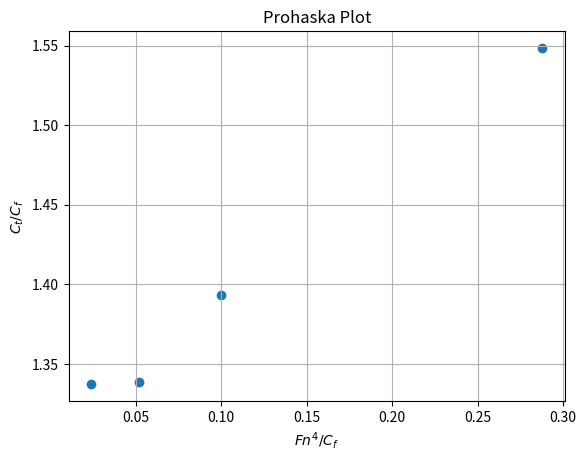
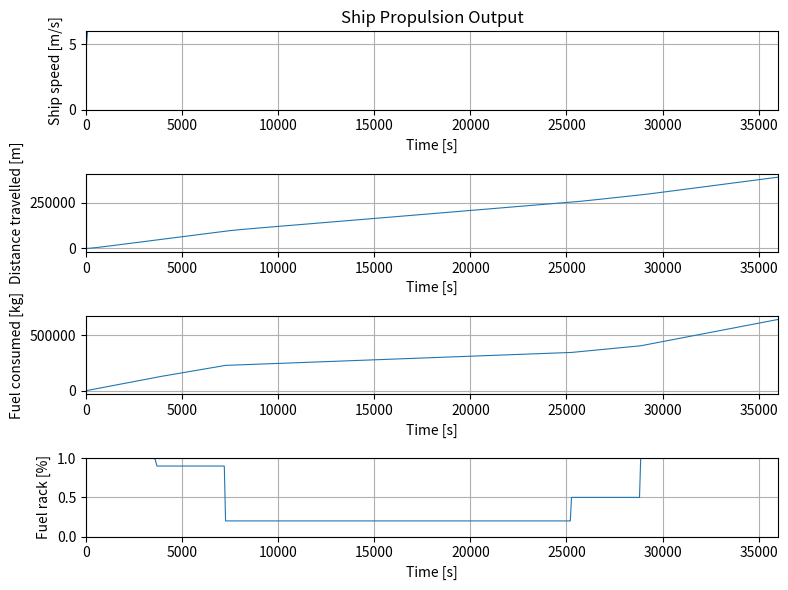

Reproduce these figures in Python, in order.
# -*- coding: UTF-8 -*-
"""
Created by Xiaozhe Wang
        based on Matlab/simulink code of dr. P.deVos
        modified by E.Ulijn
TU Delft 3ME / MTT / SDPO / ME
Version 5.4h
initial release 19-March-2019

History:

20220628: EU: modified plots
20240209: EU: modified parameters for Labrax i.s.o. Visserskotter
20240209: EU: modified function names
20240212: EU: created EE function for electrical engine
              modified plot limits/titles
20240318: EU: modified Elec Gensets
20240322: EU: cleanup
20240411: EU: altered PowerPlant(anti-causal)
"""

from math import pi
import matplotlib.pyplot as plt
import numpy as np
from scipy.integrate import BDF, solve_ivp
from scipy.interpolate import interp1d as ip

#Initial experiment
Total_time = 36000 #[s] Total simulation time
X_iv_t_control = np.array([  0,  0.1*Total_time,  0.1*Total_time + 60,  0.2*Total_time, 0.2*Total_time + 60, 0.5*Total_time, 0.6*Total_time, 0.7*Total_time, 0.7*Total_time + 60, 0.8*Total_time, 0.8*Total_time + 60, Total_time]) #[s] setting time point
X_fs_unlim    =        np.array([1.0,            1,                     0.9,             0.9,                 0.2,            0.2,            0.2,            0.2,                 0.5,            0.5,                   1,           1]) #[-] fuel rack factor, 1 is maximum
Y_iv_t_control = np.array([  0,  0.1*Total_time,  0.1*Total_time + 60,  0.2*Total_time, 0.2*Total_time + 60, 0.5*Total_time, 0.6*Total_time, 0.7*Total_time, 0.7*Total_time + 60, 0.8*Total_time, 0.8*Total_time + 60, Total_time]) #[s] setting time point
Y_df    =        np.array([  1,               1,                    1,               1,                   1,              1,              1,              1,                   1,              1,                   1,          1]) #[-] disturbance factor

X_fs = np.zeros(len(X_fs_unlim))

for i in range(0, len(X_fs_unlim)):
    X_fs[i] = max(0.2, min(1, X_fs_unlim[i]))

#Fuel Properties
LHV = 42700 #[kJ/kg]  Lower Heating Value
print('fuel properties loaded')

#Physical constant
rho_sea = 1025 				#[kg/m^3] density of sea water
print('water properties loaded')

#Ship Data
w = 0.3 					# [-] wake factor 
#c1 = 10000 					#[-] resistance coefficient of R = c1 * (v_s ^ 2)
thrust_factor = 0.15 		#[-] thrust deduction factor uit HM sheet Jasper
m_ship = 8000000 			#[kg] ship mass
print('ship data loaded')

#Propeller Data
D_p = 3.4 					#[m] propeller diameter
K_Ta = -0.09970875640677149 #[-] K_T factor a
K_Tb = -0.17206740568017384 #[-] K_T factor b
K_Tc = 0.36074407966305094 #[-] K_T factor c
K_Qa = -0.016753575062606815  #[-] K_Q factor a
K_Qb = -0.006573389455185741 #[-] K_Q factor b
K_Qc = 0.048660873932385294 #[-] K_Q factor c
eta_R = 1.00 				#[-] relative rotative efficiency
print('propellor data loaded')

#Internal Combustion Engine Data
m_fuelnom = .25 			#[g] nominal fuel injection
i = 6 						#[-] number of cylinders
k_es = 2 					#[-] k-factor for engines based on nr.of strokes per cycle
eta_gen = 0.97				# Generator set efficiency from P. de Vos
eta_ICE = 0.38				# model P. de Vos
n_eng_nominal = 1800/60     # model P. de Vos
print('ICE data loaded') 

#PowerPlant Data
P_aux = 0
eta_EPD = 0.95				# rendement Electric Power Distribution from P.de Vos
k_gensets = 4				# 
Q_loss_comb = 0
eta_td = 0.52
print('PowerPlant data loaded')

# Electrical motor data
# Electro Adda W40 LX6
eta_EM   = 0.97 			# redement Electro Motor from P. de Vos
P_EM_MAX = 650000 			# maximum power from Zuidgeest B.1.3
U_EM_nom = 660				# [V]
I_EM_nom = 984				# [A]
k_EM	 = 2				# 2 electr. motors
print('engine data loaded')

#Gearbox Data
i_gb = 6.369 				#[-] gearbox ratio
eta_TRM = 0.95 				# [-] transmission efficiency
I_tot = 200 				# [kg*m^2] total mass of inertia of propulsion system
print('gearbox data loaded')

#Initial Values
v_s0 = 8.5 * 0.5144444444	#[m/s] initial ship speed from verslag S.F.K.Zuidgeest
n_e0 = 900/60 				#[rps] Nominal engine speed in rotations from B.1.3. verslag S.F.K.Zuidgeest 
n_p0 = n_e0 / i_gb 			#[rps] initial rpm
s0 = 0 						#[m] travel distance
FC0 = 0 					#[g] fuel consumed
P_B0 = 2* 650 				#[kW] Nominal electric engine  power from Zuidgeest
M_B0 = P_B0 * 1000 / (2 * pi * n_e0) #([P_b*1000/(2*pi*n_eng_nom)])
ME0 = M_B0
MP0 = M_B0 * i_gb * eta_TRM

#Sub function
#Look-up fuelrack
def calc_X_fs_set(t, X_iv_t, Xfs):
    X_fs_set = np.interp(t, X_iv_t, Xfs)
    return X_fs_set

#Look-up disturbance
def calc_Y_df_set(t, Y_iv_t, Y_df):
    Y_df_set = np.interp(t, Y_iv_t_control, Y_df)
    return Y_df_set

#Advance Ratio
def calc_AdvanceRatio(v_s, n_p):
    v_a = v_s * (1 - w)
    J = v_a / (n_p * D_p)
    return [v_a, J]

#Propeller Thrust
def calc_PropThrust(v_s, n_p):
    K_T = K_Ta*(calc_AdvanceRatio(v_s, n_p)[1]**2) + K_Tb*calc_AdvanceRatio(v_s, n_p)[1] + K_Tc
    F_prop = K_T * (n_p ** 2) * rho_sea * (D_p ** 4)
    return [K_T, F_prop]

#Ship Resistance
# reynoldsmodel -> Cfmodel -> k -> Ctmodel -> Cwmodel -> Cwschip -> reynoldsschip -> Cfschip -> Ctschip -> Rtschip
def reynoldsgetalBerekening(V, L, vis):
    Re = (V*L)/vis
    return Re

def calcFroudeNumber(v_, L_):
    Fn_ = v_ / np.sqrt(9.81*L_)
    return Fn_

def cfBerekening(Re):
    Cf = 0.075/((np.log10(Re) - 2)**2)
    return Cf

def ctBerekening(R_tot, rho_water, v_model, S_model):
    Ct = R_tot/(0.5*rho_water*(v_model**2)*S_model)
    return Ct

def cwBerekening(Ct, Cf, k):
    Cw = Ct - (Cf * (1 + k))
    return Cw

# reynoldsmodel -> Cfmodel -> k -> Ctmodel -> Cwmodel -> Cwschip -> reynoldsschip -> Cfschip -> Ctschip -> Rtschip
alpha = 50
V_metingen = np.array([0.0973, 0.1968, 0.2957, 0.3948, 0.4941, 0.5934, 0.6925, 0.8904, 0.9896, 1.1880]) - 0.0016 # 0.7916, 
R_tot_model = np.array([0.8984, 1.0203, 1.1544, 1.3701, 1.6332, 1.9424, 2.3537, 3.4843, 4.8205, 9.5683]) - 0.8402 # 2.1885, 
L_schip = 117.7
L_model = L_schip/alpha
S_schip = 2661.0
S_model = S_schip/(alpha**2)
vis_sleeptank = 1.0621*(10**(-6))
vis_schip = 1.28324*(10**(-6))
rho_model = 998.6536
rho_schip = 1026.6376

Re_model = reynoldsgetalBerekening(V_metingen, L_model, vis_sleeptank)

Cf_model = cfBerekening(Re_model)
Ct_model = ctBerekening(R_tot_model, rho_model, V_metingen, S_model)

Fn_model = calcFroudeNumber(V_metingen, L_schip/alpha)

Ctm_vs_Cfm = []
Fnm_vs_Cfm = []
for i, ctm in enumerate(Ct_model):
    if Fn_model[i] > 0.1 and Fn_model[i] < 0.2:
        Ctm_vs_Cfm.append( Ct_model[i]/Cf_model[i] ) 
        Fnm_vs_Cfm.append( (Fn_model[i]**4)/Cf_model[i] )
plt.title("Prohaska Plot")
plt.scatter(Fnm_vs_Cfm, Ctm_vs_Cfm)
plt.xlabel("$Fn^4/C_f$")
plt.ylabel("$C_t/C_f$")
plt.grid(True)
plt.show()
interpol_formfactor = ip(Fnm_vs_Cfm, Ctm_vs_Cfm, kind='linear', fill_value='extrapolate')
form_factor = interpol_formfactor(0.0) - 1 # Volgens methode dat de functie de ordinaat bij 1+k intersect.
print("\nForm Factor k of Model and Prototype = \n", form_factor)

k = form_factor
Cw_model = cwBerekening(Ct_model, Cf_model, k)
Cw_schip = Cw_model

def cBerekening(cw, cf, k, v_s):
    cw_func = ip(V_metingen, Cw_model, bounds_error=False, fill_value='extrapolate')
    c = cw_func(v_s) + cf*(1 + k)
    return c

def calc_ShipResistance(v_s, Y_df_set):
    Re_schip = reynoldsgetalBerekening(v_s, L_schip, vis_schip)
    cf_schip = cfBerekening(Re_schip)
    c1 = cBerekening(Cw_schip, cf_schip, k, v_s)
    R = (Y_df_set * c1 * (v_s ** 2))*1E3
    R_sp = R / (1 - thrust_factor)
    return [R, R_sp]

#Ship Translational Dynamics
def ShipTransDynamics(v_s, n_p, Y_df_set):
    dv_sdt = (calc_PropThrust(v_s, n_p)[1] - calc_ShipResistance(v_s, Y_df_set)[1]) / m_ship
    dsdt = v_s
    return [dv_sdt, dsdt]

#Propeller Torque
def Prop_torque(v_s, n_p):
    K_Q = K_Qa*(calc_AdvanceRatio(v_s, n_p)[1]**2) + K_Qb*calc_AdvanceRatio(v_s, n_p)[1] + K_Qc
    Q = K_Q * (n_p ** 2) * rho_sea * (D_p ** 5)
    M_prop = Q / eta_R
    return [K_Q, Q, M_prop]

#Internal Combustion Engine
def ICE(P_ICE, n_eng):
    M_B = P_ICE / (2 * pi * n_eng)
    fire_freq = n_eng* i /k_es
    Q_loss_cooling = 795.33 + (3181.333 * (eta_ICE))
    W_loss_mech = 296.29 + (691.38 * (n_eng / n_eng_nominal))
    W_e = (M_B * fire_freq) - W_loss_mech
    Q_f = (W_e / eta_ICE) - Q_loss_cooling
    m_f = Q_f / LHV #dFCdt    
    return m_f
    
#Electric Motor
def Electric_Motors(X_fs_set, n_EM):
    P_EM = X_fs_set* U_EM_nom * k_EM * I_EM_nom
    P2= P_EM* eta_EM # Mechanisch vermogen 
    M_EM = P2 / (n_EM * 2 * pi)
    return [P_EM, M_EM]

#Power Plant
def PowerPlant(P_EM):
    P_elec_gen =  (P_EM + P_aux)/eta_EPD 		# ElectricPowerDistributionSystem
    P_ICE = (P_elec_gen /eta_gen) / k_gensets	# 4GenSets
    m_f = ICE(P_ICE, n_eng_nominal)
    m_flux = m_f*n_eng_nominal*i/k_es
    out_m_flux = m_flux * k_gensets
    return (out_m_flux)


# GenSets
def Gensets(P_elec_gen):
    P_ICE = P_elec_gen/eta_gen
    P_ICE = P_ICE / k_gensets
    return P_ICE

# Drive system block
#Shaft Rotational Dynamics
def SRD(M_B, M_P):
    delta_M=M_B*i_gb*eta_TRM - M_P
    dn_pdt = delta_M/(2*pi*I_tot) 
    
    return [dn_pdt]

# Main program function
# y[0]-v_s  
# y[1]-n_p 
# y[2]-s 
# y[3]-FC 

def main_simulation(t,y):
    X_fs_set = calc_X_fs_set(t, X_iv_t_control, X_fs)
    Y_df_set = calc_Y_df_set(t, Y_iv_t_control, Y_df)
    dv_sdt = ShipTransDynamics(y[0], y[1], Y_df_set)[0]	#Ship Translational Dynamics
    dsdt = ShipTransDynamics(y[0], y[1], Y_df_set)[1]	#Ship Translational Dynamics
    n_EM = y[1]*i_gb
    P_EM, M_EM = Electric_Motors(X_fs_set, n_EM)
    dFCdt=PowerPlant(P_EM)
    M_P = Prop_torque(y[0], y[1])[2]
    dn_pdt = SRD(M_EM, M_P)[0]
    return[dv_sdt, dn_pdt, dsdt, dFCdt]
    
    

#ODE solver
sol = solve_ivp(main_simulation, [0, Total_time], [v_s0, n_p0, s0, FC0], method='BDF')

#Simulation output
v_s, n_p, s, FC = sol.y
FC = k_gensets  * FC 									# aantal generatoren.
X = calc_X_fs_set(sol.t, X_iv_t_control, X_fs)
Y = calc_Y_df_set(sol.t, Y_iv_t_control, Y_df)
R = calc_ShipResistance(v_s, Y)[0]
J = calc_AdvanceRatio(v_s, n_p)[1]
n_EM = n_p * i_gb
P_EM = Electric_Motors(X, n_EM)[0]
M_EM = Electric_Motors(X, n_EM)[1]
M_prop = Prop_torque(v_s, n_p)[2]
P_P = M_prop * 2 * pi * n_p
P_B = Gensets(P_EM)
R_sp = calc_ShipResistance(v_s, Y)[1]
F_prop = calc_PropThrust(v_s, n_p)[1]
K_T = calc_PropThrust(v_s, n_p)[0]
K_Q = Prop_torque(v_s, n_p)[0]
v_a = calc_AdvanceRatio(v_s, n_p)[0]
P_T = F_prop * v_a
Q = Prop_torque(v_s, n_p)[1]
P_O = 2 * pi * Q * n_p
Q_f = ICE(P_B, n_eng_nominal)
eta_hull = P_EM / P_T
eta_O = P_T / P_O
eta_EM = eta_EM * np.ones( len(sol.t))

print("Time point length:", len(sol.t))

#Plot Figure
width = 0.8 #Plot line width setting

plt.figure(figsize=(8,6))
plt.subplot(4, 1, 1)
plt.xlim(0,Total_time)
plt.ylim(0,6)
plt.plot(sol.t, v_s, linewidth=width)
plt.title('Ship Propulsion Output')
plt.xlabel('Time [s]')
plt.ylabel('Ship speed [m/s]')
plt.grid(True)
plt.subplot(4, 1, 2)
plt.xlim(0,Total_time)
plt.plot(sol.t, s, linewidth=width)
plt.xlabel('Time [s]')
plt.ylabel('Distance travelled [m]')
plt.grid(True)
plt.subplot(4, 1, 3)
plt.xlim(0,Total_time)
plt.plot(sol.t, FC/1000, linewidth=width)
plt.xlabel('Time [s]')
plt.ylabel('Fuel consumed [kg]')
plt.grid(True)
plt.subplot(4, 1, 4)
plt.xlim(0,Total_time)
plt.plot(sol.t, X, linewidth=width)
plt.xlabel('Time [s]')
plt.ylim(0,1)
plt.ylabel('Fuel rack [%]')
plt.grid(True)
plt.tight_layout()
plt.savefig('start_fig01.jpg')
plt.show()
